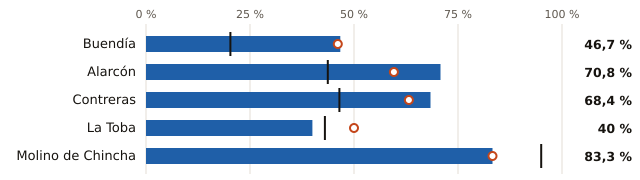

The table this chart was drawn from, first rows:
embalse, pct, pct_hace_1_anio, pct_media_10_anios, vol_hm3, capacidad_hm3
Buendía, 46.7, 46.1, 20.3, 797.0, 1705
Alarcón, 70.8, 59.6, 43.7, 791.0, 1118
Contreras, 68.4, 63.2, 46.5, 247.0, 361.0
La Toba, 40.0, 50.0, 43.0, 4.0, 10.0
Molino de Chincha, 83.3, 83.3, 95.0, 5.0, 6.0
